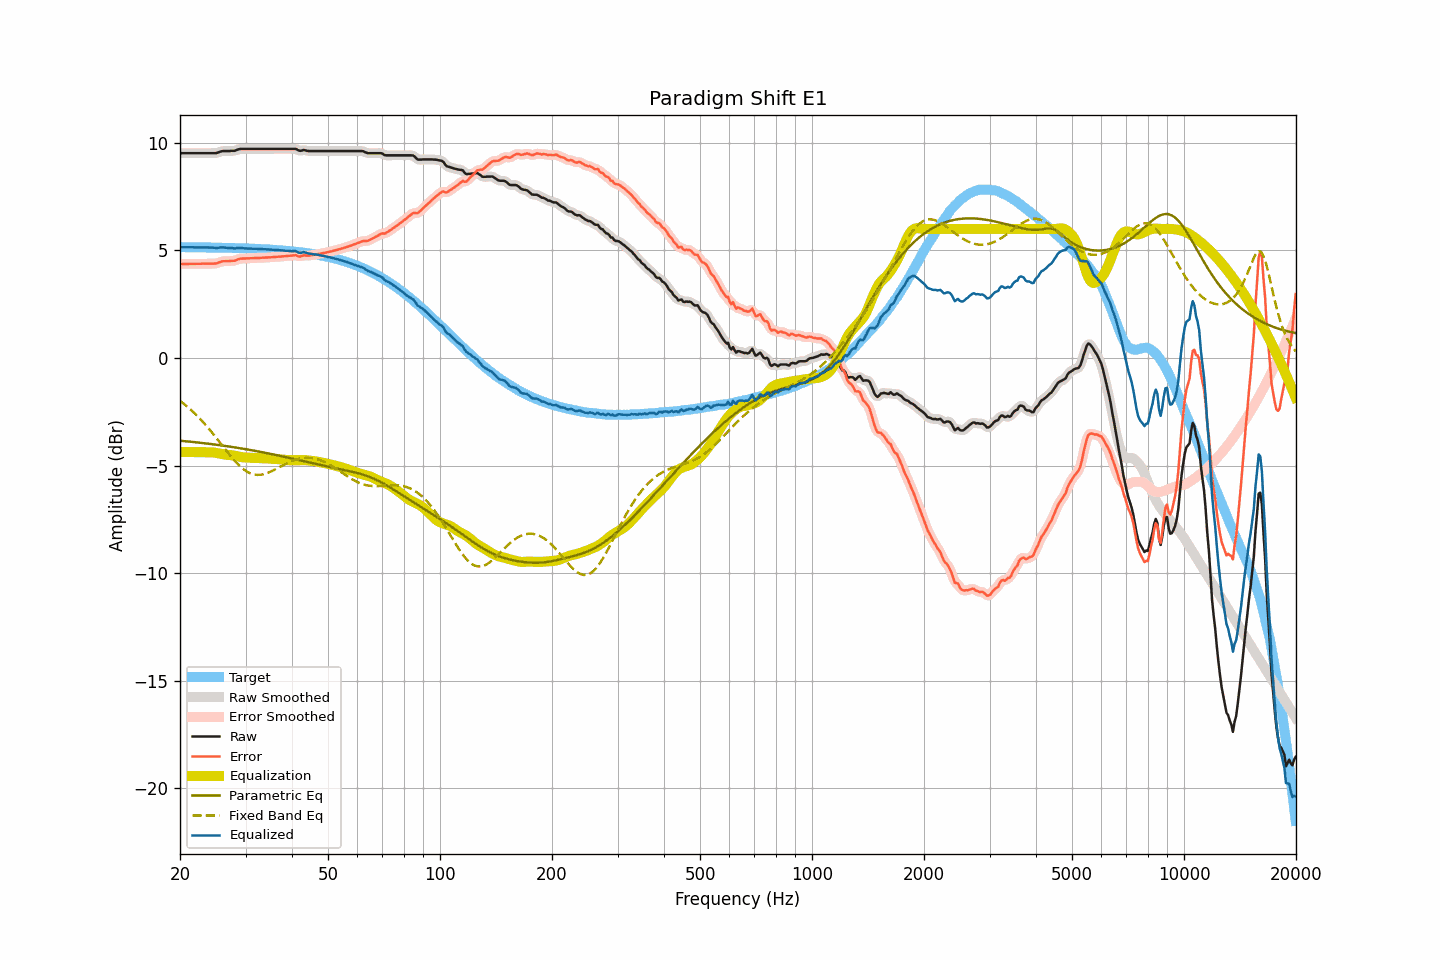

Values plotted in this chart, from the file beside it:
frequency, raw, smoothed, error, error_smoothed, equalization, parametric_eq, fixed_band_eq, equalized_raw, equalized_smoothed, target
20.00, 9.52, 9.52, 4.37, 4.37, -4.37, -3.85, -1.99, 5.15, 5.15, 5.15
20.20, 9.52, 9.52, 4.37, 4.37, -4.37, -3.85, -2.05, 5.15, 5.15, 5.15
20.40, 9.52, 9.52, 4.37, 4.37, -4.37, -3.86, -2.11, 5.15, 5.15, 5.15
20.61, 9.52, 9.52, 4.37, 4.37, -4.37, -3.87, -2.17, 5.15, 5.15, 5.15
20.81, 9.52, 9.52, 4.37, 4.37, -4.37, -3.87, -2.23, 5.15, 5.15, 5.15
21.02, 9.52, 9.52, 4.37, 4.37, -4.37, -3.88, -2.29, 5.15, 5.15, 5.15
21.23, 9.52, 9.52, 4.37, 4.37, -4.37, -3.89, -2.36, 5.15, 5.15, 5.15
21.44, 9.52, 9.52, 4.37, 4.37, -4.37, -3.90, -2.43, 5.15, 5.15, 5.15
21.66, 9.52, 9.52, 4.37, 4.37, -4.37, -3.90, -2.49, 5.14, 5.14, 5.14
21.87, 9.52, 9.52, 4.38, 4.38, -4.38, -3.91, -2.57, 5.14, 5.14, 5.14
22.09, 9.52, 9.52, 4.38, 4.38, -4.38, -3.92, -2.64, 5.14, 5.14, 5.14
22.31, 9.52, 9.52, 4.38, 4.38, -4.38, -3.93, -2.71, 5.14, 5.14, 5.14
22.54, 9.52, 9.52, 4.38, 4.38, -4.38, -3.94, -2.79, 5.14, 5.14, 5.14
22.76, 9.52, 9.52, 4.38, 4.38, -4.38, -3.94, -2.87, 5.14, 5.14, 5.14
22.99, 9.52, 9.52, 4.38, 4.38, -4.38, -3.95, -2.95, 5.14, 5.14, 5.14
23.22, 9.52, 9.52, 4.38, 4.38, -4.38, -3.96, -3.03, 5.14, 5.14, 5.14
23.45, 9.52, 9.52, 4.38, 4.38, -4.38, -3.97, -3.12, 5.14, 5.14, 5.14
23.69, 9.52, 9.52, 4.38, 4.38, -4.38, -3.98, -3.21, 5.14, 5.14, 5.14
23.92, 9.52, 9.52, 4.38, 4.38, -4.38, -3.99, -3.29, 5.14, 5.14, 5.13
24.16, 9.52, 9.52, 4.38, 4.38, -4.38, -4.00, -3.38, 5.14, 5.14, 5.13
24.40, 9.52, 9.52, 4.39, 4.39, -4.39, -4.01, -3.47, 5.13, 5.13, 5.13
24.65, 9.52, 9.52, 4.39, 4.39, -4.39, -4.02, -3.57, 5.12, 5.12, 5.13
24.89, 9.52, 9.52, 4.39, 4.39, -4.41, -4.03, -3.66, 5.11, 5.11, 5.13
25.14, 9.53, 9.53, 4.40, 4.41, -4.42, -4.04, -3.75, 5.11, 5.11, 5.13
25.39, 9.56, 9.56, 4.43, 4.43, -4.44, -4.05, -3.85, 5.12, 5.12, 5.13
25.65, 9.59, 9.59, 4.46, 4.46, -4.45, -4.06, -3.95, 5.14, 5.13, 5.13
25.91, 9.61, 9.61, 4.48, 4.48, -4.47, -4.07, -4.04, 5.14, 5.14, 5.12
26.16, 9.62, 9.62, 4.50, 4.49, -4.48, -4.08, -4.14, 5.14, 5.14, 5.12
26.43, 9.62, 9.62, 4.50, 4.50, -4.49, -4.09, -4.23, 5.13, 5.13, 5.12
26.69, 9.62, 9.62, 4.50, 4.50, -4.50, -4.10, -4.33, 5.12, 5.12, 5.12
26.96, 9.62, 9.62, 4.50, 4.50, -4.50, -4.11, -4.42, 5.11, 5.12, 5.12
27.23, 9.62, 9.62, 4.50, 4.51, -4.51, -4.12, -4.51, 5.11, 5.11, 5.12
27.50, 9.63, 9.62, 4.51, 4.51, -4.52, -4.13, -4.60, 5.11, 5.11, 5.11
27.77, 9.63, 9.63, 4.52, 4.51, -4.53, -4.14, -4.69, 5.10, 5.10, 5.11
28.05, 9.63, 9.64, 4.52, 4.53, -4.54, -4.15, -4.78, 5.09, 5.10, 5.11
28.33, 9.66, 9.66, 4.55, 4.55, -4.56, -4.17, -4.86, 5.10, 5.10, 5.11
28.62, 9.69, 9.68, 4.58, 4.58, -4.57, -4.18, -4.94, 5.11, 5.11, 5.11
28.90, 9.71, 9.71, 4.61, 4.60, -4.59, -4.19, -5.01, 5.12, 5.12, 5.10
29.19, 9.72, 9.72, 4.62, 4.62, -4.60, -4.20, -5.08, 5.12, 5.11, 5.10
29.48, 9.72, 9.72, 4.62, 4.62, -4.61, -4.22, -5.14, 5.10, 5.11, 5.10
29.78, 9.72, 9.72, 4.62, 4.62, -4.62, -4.23, -5.20, 5.09, 5.10, 5.10
30.08, 9.72, 9.72, 4.63, 4.63, -4.63, -4.24, -5.25, 5.09, 5.09, 5.09
30.38, 9.72, 9.72, 4.63, 4.63, -4.63, -4.25, -5.30, 5.09, 5.09, 5.09
30.68, 9.72, 9.72, 4.63, 4.63, -4.63, -4.27, -5.33, 5.09, 5.09, 5.09
30.99, 9.72, 9.72, 4.63, 4.63, -4.63, -4.28, -5.37, 5.08, 5.08, 5.08
31.30, 9.72, 9.72, 4.64, 4.64, -4.64, -4.29, -5.39, 5.08, 5.08, 5.08
31.61, 9.72, 9.72, 4.64, 4.64, -4.64, -4.31, -5.42, 5.08, 5.08, 5.08
31.93, 9.72, 9.72, 4.64, 4.64, -4.64, -4.32, -5.43, 5.08, 5.08, 5.08
32.24, 9.72, 9.72, 4.65, 4.65, -4.65, -4.34, -5.44, 5.07, 5.07, 5.07
32.57, 9.72, 9.72, 4.65, 4.65, -4.65, -4.35, -5.43, 5.07, 5.07, 5.07
32.89, 9.72, 9.72, 4.65, 4.65, -4.65, -4.36, -5.43, 5.06, 5.06, 5.06
33.22, 9.72, 9.72, 4.66, 4.66, -4.66, -4.38, -5.42, 5.06, 5.06, 5.06
33.55, 9.72, 9.72, 4.66, 4.66, -4.66, -4.39, -5.40, 5.06, 5.06, 5.06
33.89, 9.72, 9.72, 4.67, 4.67, -4.67, -4.41, -5.38, 5.05, 5.05, 5.05
34.23, 9.72, 9.72, 4.67, 4.67, -4.67, -4.42, -5.36, 5.05, 5.05, 5.05
34.57, 9.72, 9.72, 4.67, 4.67, -4.67, -4.44, -5.33, 5.04, 5.04, 5.04
34.92, 9.72, 9.72, 4.68, 4.68, -4.68, -4.45, -5.30, 5.04, 5.04, 5.04
35.27, 9.72, 9.72, 4.68, 4.68, -4.68, -4.47, -5.26, 5.04, 5.04, 5.04
35.62, 9.72, 9.72, 4.69, 4.69, -4.69, -4.48, -5.23, 5.03, 5.03, 5.03
35.97, 9.72, 9.72, 4.69, 4.69, -4.69, -4.50, -5.19, 5.03, 5.03, 5.03
... 635 more rows
